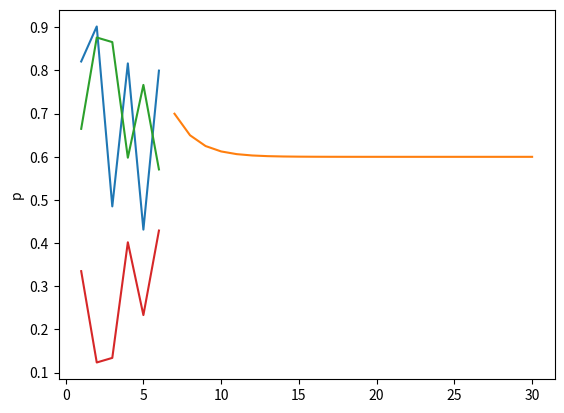

This chart was generated by the following Python code:
import numpy as np
import copy
import matplotlib.pyplot as plt


class HiddenMarkovModel:
    """First-order hidden Markov model with four inference methods: filtering, 
    prediction, smoothing and finding most likely explaination"""

    def __init__(self,priorDistribution,transitionMatrix,emissionMatrices,observations):
        self.priorDistribution = priorDistribution
        self.transitionMatrix = transitionMatrix
        self.emissionMatrices = emissionMatrices
        self.observations = observations


    def forward(self,t):
        """
        Forward inference algorithm used to calculate the forward message 
        when either doing filtering or smoothing operations
        """
        if t == 1: # Reached the last state with available evidence
            previousMessage = self.priorDistribution
        else:
            previousMessage = self.forward(t-1)

        observation = self.observations[t-1] 
        emissionMatrix = self.emissionMatrices[observation]
        unormalizedForwardMessage = np.dot(np.dot(np.transpose(self.transitionMatrix),previousMessage),emissionMatrix)
        
        # Normalization
        alpha = np.sum(unormalizedForwardMessage)
        forwardMessage = unormalizedForwardMessage/alpha

        return forwardMessage


    def backward(self,t,k):
        """
        Backward inference algorithm used to calculate the backward message
        when doing smoothing operations
        """
        # Reached the last state with available evidence
        if k == t: 
            previousMessage = np.ones(2)  
        else:
            previousMessage = self.backward(t,k+1)
    
        observation = self.observations[k-1]
        emissionMatrix = self.emissionMatrices[observation]
        backwardMessage = np.dot(np.dot(self.transitionMatrix,emissionMatrix),previousMessage)
        
        return backwardMessage


    def predict2(self,t,k):
        """
        Recursive subfunction used in the predict function
        """
        if k == 1: # Edge case where t=0, i.e. no evidence provided
            previousMessage = self.priorDistribution
        elif k-1 == t: # Switch to filtering when there's available evidence
            previousMessage = self.forward(t)
        else:
            previousMessage = self.predict2(t,k-1)

        predictionMessage = np.dot(np.transpose(self.transitionMatrix),previousMessage)
        return predictionMessage
    

    def getPathMessages(self,t,messages):
        """
        Recursive subfunction used in the argMax function
        """
        # The first message is the same as filtering X_1.
        if t == 1:
            m_11 = self.forward(1) 
            messages.append(m_11)
            return m_11
 
        observation = self.observations[t-1]
        emissionMatrix = self.emissionMatrices[observation]

        # Finding the maximum vector row-wise 
        maxVector = np.max(np.multiply(np.transpose(self.transitionMatrix),self.getPathMessages(t-1,messages)),axis=1)
        unormalizedVector = np.dot(emissionMatrix,maxVector)
        messages.append(unormalizedVector)

        return unormalizedVector
   

    def filter(self,t):
        """
        Recursive state estimation algorithm that utilizes the history of evidence
        """
        if t > len(self.observations):
            raise TypeError(f"Not enough observations to estimate state X_{t}")
        elif t <= 0:
            raise TypeError(f"Can only estimate states with t>=1.")

        return self.forward(t)
  

    def predict(self,t,k):
        """
        Recursive state prediction algorithm
        """
        if k <= t:
            raise TypeError(f"k has to be larger than t.")
        elif t < 0: 
            raise TypeError(f"Can only predict states with t>=0.")

        return self.predict2(t,k)


    def smooth(self,t):
        """
        Implementation of the Forward-Backward inference algorithm that compute the posterior
        marginals of all hidden state variables given a sequence of observations
        """
        if t > len(self.observations):
            raise TypeError(f"t cannot be larger than the number of observations.")
        elif t < 0:
            raise TypeError(f"Can only smooth states with t>=0.")
        
        smoothedEstimates = [0]*(t+1)
        forwardMessages = [0]*(t+1)
        forwardMessages[0] = self.priorDistribution
        for i in range(1,t+1):
            forwardMessages[i] = self.forward(i)
       
        for i in range(t,-1,-1):
            backwardMessage = self.backward(len(self.observations),i+1) # All observations should be used when smoothing
            unormalizedEstimate = np.multiply(forwardMessages[i],backwardMessage) # Hadamard/element-wise product
            alpha = np.sum(unormalizedEstimate)
            smoothedEstimates[i] = unormalizedEstimate/alpha 
            
        return smoothedEstimates


    def argMax(self,t):
        """
        Recursive inference algorithm that finds the most likely explaination 
        that state X_t is either True or False as a path of the previous states
        """

        if t > len(self.observations):
            raise TypeError(f"t cannot be larger than the number of observations.")
        elif t < 0:
            raise TypeError(f"Can only find most likely explaination for states with t>=0.")

        messages = []
        self.getPathMessages(t,messages)

        paths = {True:[True],False:[False]}
        for boolean in [True,False]:
            choice = boolean

            # Working backwards by calculating the best predecessor given that the current
            # state is either True or False
            for i in range(t-1,0,-1):
                index = 0 if choice else 1

                # The best predecessor is measured by the product of the distribution of the
                # previous state and the distribution of transitioning  to the current state
                currentDistribution = np.transpose(self.transitionMatrix)[index]
                previousMessage = messages[i-1]
                arrowDistribution = np.multiply(currentDistribution,previousMessage) 

                # Choosing the value for the current state that maximize the probability
                choice = np.argmax(arrowDistribution) 
                paths[boolean].insert(0,True if choice == 0 else False)

        return paths


def umbrellaworld():
    """
    You are the security guard stationed at a secret underground installation. You want to know whether it’s 
    raining today, but your only access to the outside world occurs each morning when you see the director 
    coming in with, or without, an umbrella. The following domain theory is proposed:
        1. The prior probability of rain is 0.5
        2. The probability of rain on day t is 0.7 given it rained on day t - 1 and 0.3 if not.
        3. The probability of the director coming in with an umbrella on day t if there's rain 
           on the same day is 0.9, and 0.2 if not.

    The following evidence is given:
        • e1 = {umbrella}
        • e2 = {umbrella}
        • e3 = {no umbrella}
        • e4 = {umbrella}
        • e5 = {umbrella}
    """
    priorDistribution = np.array([0.5,0.5])
    observations = [True,True,False,True,True]
    TransitionMatrix = np.array([[0.7,0.3],[0.3,0.7]])
    emissionMatrices = {
        True:np.array([[0.9,0],[0,0.2]]),
        False:np.array([[0.1,0],[0,0.8]])
    }
    return HiddenMarkovModel(priorDistribution,TransitionMatrix,emissionMatrices,observations)


def lakeworld():
    """
    Some tourists are curious if there are fish in a nearby lake. They are unable to observe whether this
    is true or not by staring into the lake. However, they can observe whether or not there are birds
    nearby that affect the presence of fish. Based on their instincts, the tourists propose the following
    domain theory:
        1. The prior probability of fish nearby (that is, without any observation) is 0.5.
        2. The probability of fish nearby on day t is 0.8 given there are fish nearby on day t − 1, and 0.3
           if not.
        3. The probability of birds nearby on day t if there are fish nearby on the same day is 0.75, and
           0.2 if not.
    
    The following evidence is given:
        • e1 = {birds nearby}
        • e2 = {birds nearby}
        • e3 = {no birds nearby}
        • e4 = {birds nearby}
        • e5 = {no birds nearby}
        • e6 = {birds nearby}
    """
    priorDistribution = np.array([0.5,0.5])
    TransitionMatrix = np.array([[0.8,0.2],[0.3,0.7]])
    observations = [True,True,False,True,False,True]
    emissionMatrices = {
        True:np.array([[0.75,0],[0,0.2]]),
        False:np.array([[0.25,0],[0,0.8]])
    }
    return HiddenMarkovModel(priorDistribution,TransitionMatrix,emissionMatrices,observations)
   

if __name__ == '__main__':
    #u = umbrellaworld()
    h = lakeworld()
    
    print(f"--------Task 1b : filtering--------")
    results = []
    for i in range(1,7):
        result = h.filter(i)
        print(f"P(X_{i}|e_1:{i}) = <{round(result[0],3)},{round(result[1],3)}>")
        results.append(result[0])
    print("\n")
    plt.plot(range(1,7),results)
    plt.ylabel('p')
    #plt.show()

    print(f"--------Task 1c : predicting--------")
    results = []
    for i in range(7,31):
        result = h.predict(6,i) # t=6
        print(f"P(X_{i}|e_1:6) = <{round(result[0],5)},{round(result[1],5)}>")
        results.append(result[0])
    print("\n")
    plt.plot(range(7,31),results)
    plt.ylabel('p')
    #plt.show()

    print(f"--------Task 1d : smoothing--------")
    results = h.smooth(5)
    for i in range(6):
        print(f"P(X_{i}|e_1:6) = <{round(results[i][0],3)},{round(results[i][1],3)}>")
    print("\n")
    plt.plot(range(1,7),results)
    plt.ylabel('p')
    #plt.show()
    
    print(f"--------Task 1d : most likely explaination--------")
    for i in range(1,7):
        result = h.argMax(i)
        xOutput = "x_1:"+str(i)
        for boolean in [True,False]:
            print(f"arg max {xOutput} P({xOutput} x_{i} == {boolean}|e_1:{i}) = {result[boolean]}")
 
    
   
    
   

   

    

    
    